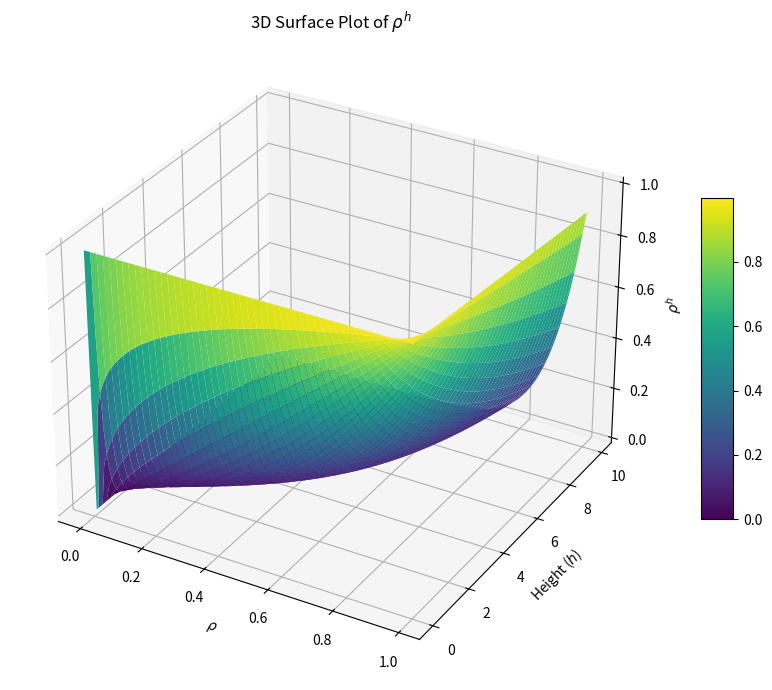
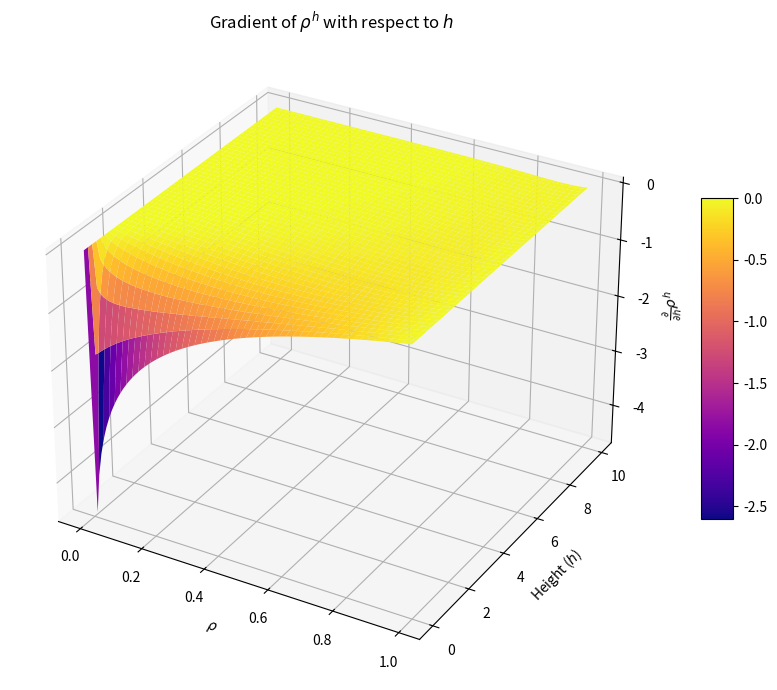

Reproduce these figures in Python, in order.
import numpy as np
import matplotlib.pyplot as plt
from mpl_toolkits.mplot3d import Axes3D

# Define ranges
h = np.arange(0, 10, .1)
rho = np.arange(0, 1, 0.01)

# Create meshgrid
RHO, H = np.meshgrid(rho, h)

# Compute rho^h

Z = RHO ** H


# Create 3D plot
fig = plt.figure(figsize=(10, 7))
ax = fig.add_subplot(111, projection='3d')

# Plot the surface
surf = ax.plot_surface(RHO, H, Z, cmap='viridis', edgecolor='none')

# Add labels and title
ax.set_xlabel(r'$\rho$')
ax.set_ylabel(r'Height ($h$)')
ax.set_zlabel(r'$\rho^h$')
ax.set_title(r'3D Surface Plot of $\rho^h$')

# Add color bar
fig.colorbar(surf, ax=ax, shrink=0.5, aspect=10)

plt.tight_layout()
plt.show()

import numpy as np
import matplotlib.pyplot as plt
from mpl_toolkits.mplot3d import Axes3D

# Define ranges
h = np.arange(0, 10, .1)
rho = np.arange(0, 1, 0.01)

# Create meshgrid
RHO, H = np.meshgrid(rho, h)

# Compute Z = rho^h
Z = RHO ** H

# Compute partial derivative dZ/dh (gradient w.r.t. h)
# We use the analytical derivative: d/dh (rho^h) = rho^h * ln(rho)
# Note: log(0) = -inf, so we handle it carefully
with np.errstate(divide='ignore', invalid='ignore'):
    dZ_dh = Z * np.log(RHO)
    dZ_dh[np.isnan(dZ_dh)] = 0  # remove NaNs from log(0)
    dZ_dh[np.isinf(dZ_dh)] = 0  # remove infs from log(0)

# Plot the gradient surface
fig = plt.figure(figsize=(10, 7))
ax = fig.add_subplot(111, projection='3d')

# Plot surface of the gradient
surf = ax.plot_surface(RHO, H, dZ_dh, cmap='plasma', edgecolor='none')

# Labels and title
ax.set_xlabel(r'$\rho$')
ax.set_ylabel(r'Height ($h$)')
ax.set_zlabel(r'$\frac{\partial}{\partial h} \rho^h$')
ax.set_title(r'Gradient of $\rho^h$ with respect to $h$')

# Add color bar
fig.colorbar(surf, ax=ax, shrink=0.5, aspect=10)

plt.tight_layout()
plt.show()
